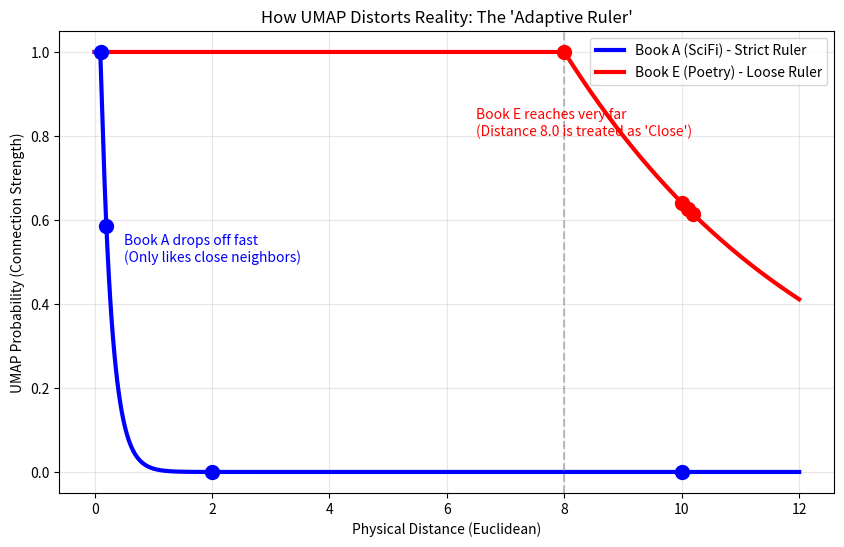

The script that saved this image:
import numpy as np
import matplotlib.pyplot as plt

def plot_library_physics():
    # 1. Distances for Book A (The Cluster)
    # Nearest neighbors are at 0.1, 0.2, 2.0
    neighbors_A = np.array([0.1, 0.2, 2.0, 10.0])
    rho_A = 0.1 # Distance to nearest neighbor
    sigma_A = 0.1865 # Calculated roughly to fit log2(3)
    
    # 2. Distances for Book E (The Outlier)
    # Nearest neighbors are at 8.0, 10.0, 10.1
    neighbors_E = np.array([8.0, 10.0, 10.1, 10.2])
    rho_E = 8.0 # Distance to nearest neighbor
    sigma_E = 4.5 # Calculated roughly to fit log2(3)

    # 3. Setup Plot
    x_range = np.linspace(0, 12, 500)
    
    # Calculate UMAP Decay curves: exp(-(x - rho) / sigma)
    # We clip x < rho to 1.0
    curve_A = np.exp(-np.maximum(0, x_range - rho_A) / sigma_A)
    curve_E = np.exp(-np.maximum(0, x_range - rho_E) / sigma_E)

    plt.figure(figsize=(10, 6))
    
    # Plot Book A
    plt.plot(x_range, curve_A, color='blue', linewidth=3, label='Book A (SciFi) - Strict Ruler')
    plt.scatter(neighbors_A, np.exp(-np.maximum(0, neighbors_A - rho_A) / sigma_A), 
                color='blue', s=100, zorder=5)
    plt.text(0.5, 0.5, "Book A drops off fast\n(Only likes close neighbors)", color='blue')

    # Plot Book E
    plt.plot(x_range, curve_E, color='red', linewidth=3, label='Book E (Poetry) - Loose Ruler')
    plt.scatter(neighbors_E, np.exp(-np.maximum(0, neighbors_E - rho_E) / sigma_E), 
                color='red', s=100, zorder=5)
    plt.text(6.5, 0.8, "Book E reaches very far\n(Distance 8.0 is treated as 'Close')", color='red')

    # Formatting
    plt.title("How UMAP Distorts Reality: The 'Adaptive Ruler'")
    plt.xlabel("Physical Distance (Euclidean)")
    plt.ylabel("UMAP Probability (Connection Strength)")
    plt.axvline(x=8.0, color='gray', linestyle='--', alpha=0.5)
    plt.legend()
    plt.grid(True, alpha=0.3)
    
    plt.show()

plot_library_physics()